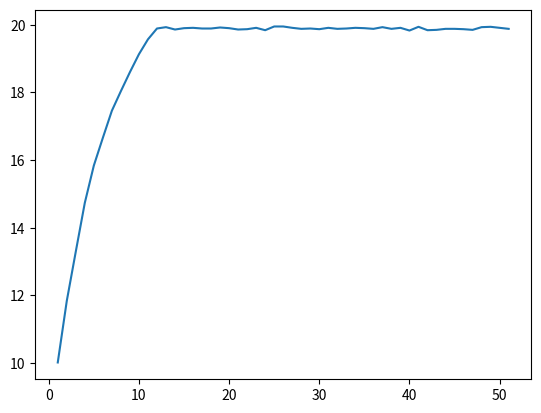

The matplotlib source for this figure:
import random
import string
import matplotlib.pyplot as plt
import pandas as pd

target = "11111111111111111111"

population_size = 100

crossover_rate = 0.8

mutation_rate = 0.1

fitness_metric = "1"

tournamentK = 3

#generate a random population of strings, using characters given, of length given
def generate_population(size, value_length, characters):
    population = []
    for i in range(size):
        #create a random string of size value_length using characters 
        value = ''.join(random.choice(characters) for i in range(value_length))
        population.append(value)

    return population

#calculate the fitness of a value by counting the amout of times the character appears in the string
def calc_fitness(value, character):
    fitness = value.count(character)
    return fitness

# given a list of population values and the fitness metric,
# will calculate fitness for each value and return a list of dict items
def create_population_dicts(population, fitness_metric):
    population_fitness = []
    for item in population:
        value = dict()
        fitness = calc_fitness(item, fitness_metric)
        value["value"] = item
        value["fitness"] = fitness
        population_fitness.append(value)
    return population_fitness

#takes list of dict items and returns the average of the fitness values in the list
def get_average_fitness(population):
    fitnesses = []
    for item in population:
        fitnesses.append(item["fitness"])
    total = 0
    for i in fitnesses:
        total += i
    return total/(len(fitnesses))

# given the population, will return the highest fitness value
def get_max_fitness(population):
    max_fitness = 0
    for item in population:
        if item["fitness"] > max_fitness:
            max_fitness = item["fitness"]
    return max_fitness

#given a list of values, will return the value with the highest fitness
def get_higher_fitness(values):
    best_value = values[0]
    for value in values:
        if value["fitness"] > best_value["fitness"]:
            best_value = value
    return best_value

#selection process using tournament selection between "tournamentK" number of values
def selection(population):
    global population_size, tournamentK
    new_population = []
    for i in range(population_size):
        values = []
        for i in range(tournamentK):
            value = random.choice(population)
            values.append(value)
        better_value = get_higher_fitness(values)
        new_population.append(better_value)
    
    return new_population

# perform crossover on some random values
def crossover(population):
    global crossover_rate

    new_population = []

    # iterate throught the population choosing 2 values to perform crossover on
    while len(population) > 1:
        #choose 2 random values and then remove them from old population
        value1 = random.choice(population)
        population.remove(value1)
        value2 = random.choice(population)
        population.remove(value2)

        child1, child2 = value1.copy(), value2.copy()

        if random.random() < crossover_rate:
            #get a random crossover point
            crossover_point = random.randint(1, len(value1["value"])-1)
            child1["value"] = value1["value"][:crossover_point] + value2["value"][crossover_point:]
            child2["value"] = value2["value"][:crossover_point] + value1["value"][crossover_point:]
        new_population.append(child1)
        new_population.append(child2)
    
    return new_population

# function to randomly flip a bit using mutation rate
def mutation(population):
    new_population = []
    for value in population:
        if random.random() < mutation_rate:
            mutation_bit = random.randint(0, len(value["value"])-1)
            s = list(value["value"])
            if s[mutation_bit] == '1':
                s[mutation_bit] = '0'
            else:
                s[mutation_bit] = '1'
            value["value"] = "".join(s)
            new_population.append(value)
        else:
            new_population.append(value)
    return new_population

#function to turn dict back into a list of values to remove fitness value
def remove_old_fitness(population):
    #create a list that just contains the values for each population item
    new_population = []
    for value in population:
        new_population.append(value["value"])
    return new_population


#create a random population
target_length = len(target)
character_pool = "01"
population = generate_population(population_size, target_length, character_pool)

#list to store average fitness for each generation
average_fitnesses = []
generation = 1

#create a list of dicts for the population including fitness for each member
population = create_population_dicts(population, fitness_metric)
average_fitnesses.append({"generation":generation, "avg_fitness": get_average_fitness(population)})

#while get_max_fitness(population) < target_length:
for i in range(50):
    #perform selection
    population = selection(population)
    #perform crossover
    population = crossover(population)
    #perform mutation
    population = mutation(population)
    #remove old fitnesses from population
    population = remove_old_fitness(population)
    #calculate fitnesses for new population
    population = create_population_dicts(population,fitness_metric)

    generation +=1
    #append average fitness value to list
    average_fitnesses.append({"generation":generation, "avg_fitness": get_average_fitness(population)})


#plot average fitnesses
df = pd.DataFrame(average_fitnesses)

plt.plot(df["generation"], df["avg_fitness"])
plt.show()

    